Run: headless pygame with SDL's dummy video driver; simulated clock (each Clock.tick advances the game by its frame time, no real sleeping); random seed 0; keys injected as events and as key.get_pressed() state; no mouse input; restart key C tapped at the start of phases 3 and 4.
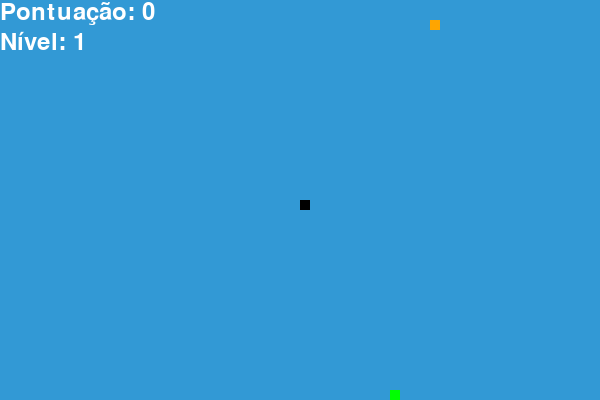
Frame 1 of 4 · flips 1–60 · no input
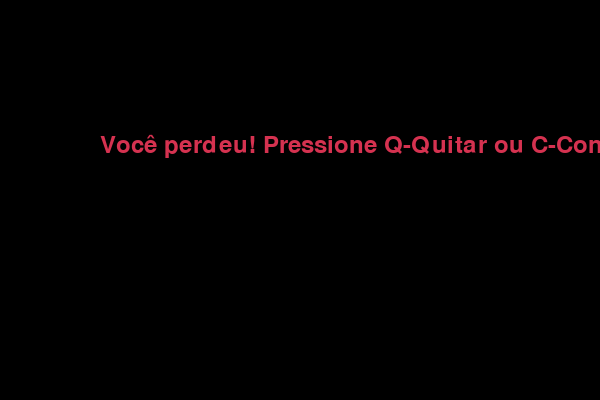
Frame 2 of 4 · flips 61–180 · tapped SPACE, RETURN · held RIGHT (→), D
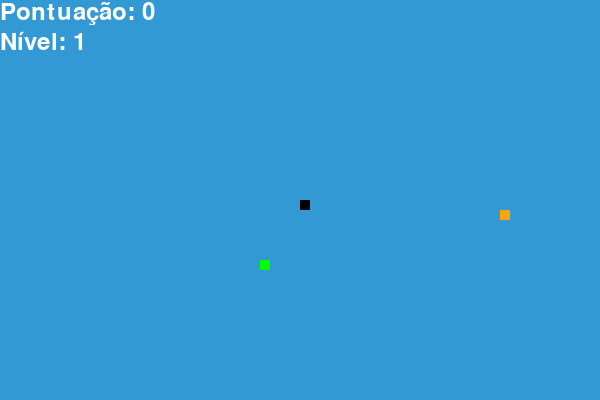
Frame 3 of 4 · flips 181–300 · tapped C · held DOWN (↓), S
Frame 4 of 4 · flips 301–420 · tapped C · held LEFT (←), A, UP (↑), W · screen same as frame 2, image omitted

The pygame program that drew these frames:

import pygame
import random

# Inicializar o Pygame
pygame.init()

# Definir cores
branco = (255, 255, 255)
preto = (0, 0, 0)
vermelho = (213, 50, 80)
verde = (0, 255, 0)
azul = (50, 153, 213)
laranja = (255, 165, 0)

# Definir tamanho da janela
largura_janela = 600
altura_janela = 400
tela = pygame.display.set_mode((largura_janela, altura_janela))
pygame.display.set_caption('Jogo da Cobrinha com Obstáculos e Fases')

# Configurar o relógio do jogo
clock = pygame.time.Clock()
velocidade_inicial = 10

# Definir tamanho da cobra e velocidade
tamanho_cobra = 10

# Definir fonte do texto
fonte = pygame.font.SysFont(None, 35)

# Função para exibir mensagem
def mostrar_mensagem(msg, cor):
    texto = fonte.render(msg, True, cor)
    tela.blit(texto, [largura_janela / 6, altura_janela / 3])

# Função para mostrar pontuação e nível
def mostrar_pontuacao(pontos, nivel):
    valor_pontos = fonte.render("Pontuação: " + str(pontos), True, branco)
    valor_nivel = fonte.render("Nível: " + str(nivel), True, branco)
    tela.blit(valor_pontos, [0, 0])
    tela.blit(valor_nivel, [0, 30])

# Função principal do jogo
def jogo():
    game_over = False
    game_close = False
    nivel = 1
    pontos = 0

    x1 = largura_janela / 2
    y1 = altura_janela / 2

    x1_mudanca = 0
    y1_mudanca = 0

    cobra = []
    comprimento_cobra = 1

    comida_x = round(random.randrange(0, largura_janela - tamanho_cobra) / 10.0) * 10.0
    comida_y = round(random.randrange(0, altura_janela - tamanho_cobra) / 10.0) * 10.0

    obstaculos = []
    for _ in range(nivel):
        obstaculo_x = round(random.randrange(0, largura_janela - tamanho_cobra) / 10.0) * 10.0
        obstaculo_y = round(random.randrange(0, altura_janela - tamanho_cobra) / 10.0) * 10.0
        obstaculos.append([obstaculo_x, obstaculo_y])

    velocidade_cobra = velocidade_inicial + (nivel - 1) * 2

    while not game_over:

        while game_close:
            tela.fill(preto)
            mostrar_mensagem("Você perdeu! Pressione Q-Quitar ou C-Continuar", vermelho)
            pygame.display.update()

            for event in pygame.event.get():
                if event.type == pygame.KEYDOWN:
                    if event.key == pygame.K_q:
                        game_over = True
                        game_close = False
                    if event.key == pygame.K_c:
                        jogo()

        for event in pygame.event.get():
            if event.type == pygame.QUIT:
                game_over = True
            if event.type == pygame.KEYDOWN:
                if event.key == pygame.K_LEFT:
                    x1_mudanca = -tamanho_cobra
                    y1_mudanca = 0
                elif event.key == pygame.K_RIGHT:
                    x1_mudanca = tamanho_cobra
                    y1_mudanca = 0
                elif event.key == pygame.K_UP:
                    y1_mudanca = -tamanho_cobra
                    x1_mudanca = 0
                elif event.key == pygame.K_DOWN:
                    y1_mudanca = tamanho_cobra
                    x1_mudanca = 0

        if x1 >= largura_janela or x1 < 0 or y1 >= altura_janela or y1 < 0:
            game_close = True
        x1 += x1_mudanca
        y1 += y1_mudanca
        tela.fill(azul)
        pygame.draw.rect(tela, verde, [comida_x, comida_y, tamanho_cobra, tamanho_cobra])
        
        for obstaculo in obstaculos:
            pygame.draw.rect(tela, laranja, [obstaculo[0], obstaculo[1], tamanho_cobra, tamanho_cobra])

        cobra_cabeca = [x1, y1]
        cobra.append(cobra_cabeca)
        if len(cobra) > comprimento_cobra:
            del cobra[0]

        for x in cobra[:-1]:
            if x == cobra_cabeca:
                game_close = True

        for obstaculo in obstaculos:
            if x1 == obstaculo[0] and y1 == obstaculo[1]:
                game_close = True

        desenhar_cobra(tamanho_cobra, cobra)
        mostrar_pontuacao(pontos, nivel)
        pygame.display.update()

        # Verificar se a cobra comeu a comida
        if x1 == comida_x and y1 == comida_y:
            comida_x = round(random.randrange(0, largura_janela - tamanho_cobra) / 10.0) * 10.0
            comida_y = round(random.randrange(0, altura_janela - tamanho_cobra) / 10.0) * 10.0
            comprimento_cobra += 1
            pontos += 10

            if pontos % 50 == 0:
                nivel += 1
                velocidade_cobra += 2
                obstaculo_x = round(random.randrange(0, largura_janela - tamanho_cobra) / 10.0) * 10.0
                obstaculo_y = round(random.randrange(0, altura_janela - tamanho_cobra) / 10.0) * 10.0
                obstaculos.append([obstaculo_x, obstaculo_y])

        clock.tick(velocidade_cobra)

    pygame.quit()
    quit()

# Função para desenhar a cobra
def desenhar_cobra(tamanho_cobra, cobra):
    for x in cobra:
        pygame.draw.rect(tela, preto, [x[0], x[1], tamanho_cobra, tamanho_cobra])

# Iniciar o jogo
jogo()
